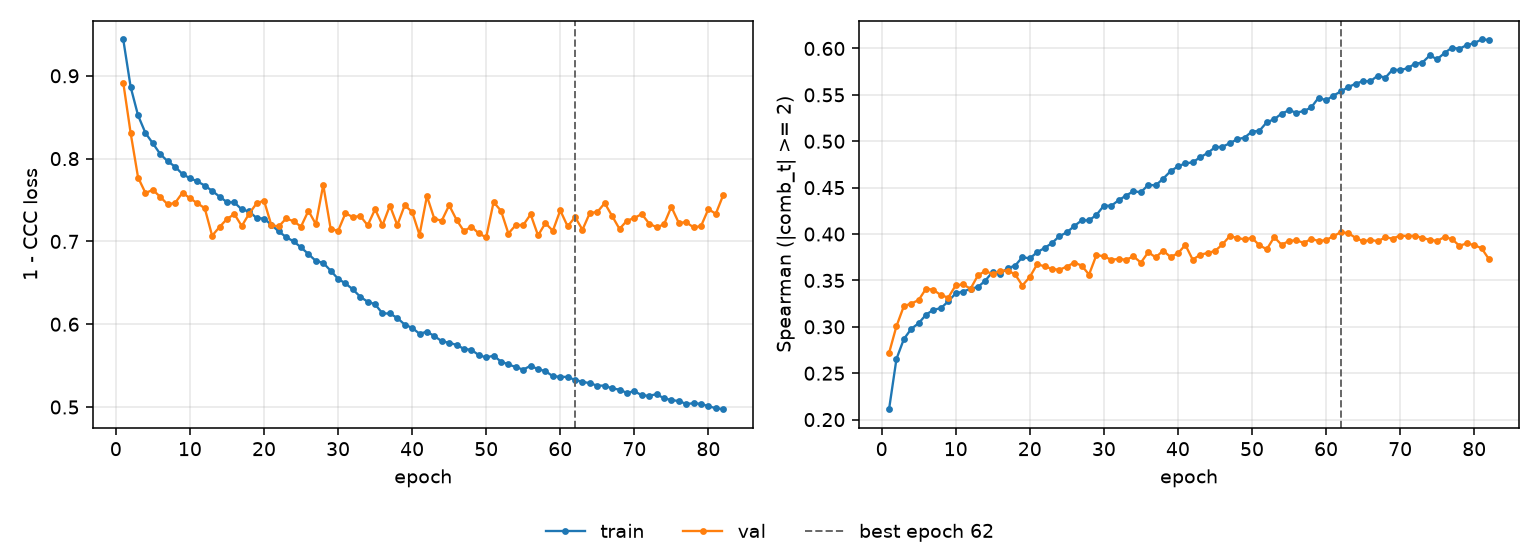

Values plotted in this chart, from the file beside it:
epoch, tr_loss, vl_loss, tr_sp, vl_sp, is_best
1, 0.9439, 0.8918, 0.2112, 0.2718, False
2, 0.8864, 0.8307, 0.2654, 0.3007, False
3, 0.8521, 0.7772, 0.2868, 0.3224, False
4, 0.8309, 0.7585, 0.2978, 0.325, False
5, 0.8183, 0.7623, 0.3039, 0.3289, False
6, 0.8054, 0.7537, 0.3132, 0.3412, False
7, 0.7968, 0.7447, 0.3184, 0.3398, False
8, 0.7902, 0.7465, 0.3201, 0.3341, False
9, 0.7812, 0.7588, 0.3275, 0.3316, False
10, 0.7764, 0.7522, 0.3361, 0.3447, False
11, 0.7725, 0.7461, 0.338, 0.3457, False
12, 0.7674, 0.7401, 0.341, 0.341, False
13, 0.761, 0.7069, 0.3428, 0.3555, False
14, 0.754, 0.7174, 0.3498, 0.3602, False
15, 0.7474, 0.7271, 0.3594, 0.3567, False
16, 0.7471, 0.733, 0.3568, 0.3605, False
17, 0.7386, 0.7186, 0.3634, 0.3606, False
18, 0.7361, 0.7335, 0.3657, 0.3567, False
19, 0.7282, 0.746, 0.3751, 0.3445, False
20, 0.7276, 0.7493, 0.3737, 0.3537, False
21, 0.72, 0.7195, 0.3805, 0.3675, False
22, 0.712, 0.7181, 0.3849, 0.3651, False
23, 0.7051, 0.7278, 0.3903, 0.3624, False
24, 0.7, 0.7243, 0.3978, 0.3615, False
25, 0.6928, 0.7179, 0.4017, 0.3649, False
26, 0.6847, 0.737, 0.4086, 0.3692, False
27, 0.6764, 0.7208, 0.4147, 0.366, False
28, 0.6741, 0.7682, 0.4149, 0.3563, False
29, 0.6646, 0.7154, 0.4205, 0.3774, False
30, 0.6549, 0.7125, 0.4306, 0.376, False
31, 0.6492, 0.734, 0.4304, 0.3723, False
32, 0.6421, 0.7294, 0.4365, 0.3731, False
33, 0.6331, 0.7307, 0.4415, 0.3723, False
34, 0.6271, 0.7194, 0.4462, 0.3759, False
35, 0.6242, 0.7388, 0.445, 0.3692, False
36, 0.613, 0.7196, 0.4531, 0.3805, False
37, 0.613, 0.7432, 0.4524, 0.3748, False
38, 0.6075, 0.7197, 0.4596, 0.3821, False
39, 0.5996, 0.7436, 0.4677, 0.3753, False
40, 0.5956, 0.7357, 0.4729, 0.3791, False
41, 0.5885, 0.7078, 0.4761, 0.3883, False
42, 0.591, 0.7547, 0.4773, 0.3723, False
43, 0.5857, 0.7273, 0.4827, 0.3777, False
44, 0.5795, 0.725, 0.4872, 0.3796, False
45, 0.5775, 0.7437, 0.4935, 0.3817, False
46, 0.5751, 0.726, 0.4941, 0.3887, False
47, 0.5702, 0.7123, 0.4978, 0.3977, False
48, 0.5691, 0.7179, 0.5021, 0.3958, False
49, 0.5627, 0.7096, 0.5039, 0.3943, False
50, 0.5598, 0.7049, 0.5105, 0.3958, False
51, 0.562, 0.7475, 0.5112, 0.3878, False
52, 0.5549, 0.737, 0.5205, 0.3836, False
53, 0.5514, 0.7095, 0.5236, 0.3967, False
54, 0.5483, 0.7198, 0.5298, 0.3884, False
55, 0.5452, 0.7197, 0.5333, 0.3926, False
56, 0.5498, 0.7327, 0.5308, 0.3933, False
57, 0.5457, 0.7072, 0.5325, 0.3904, False
58, 0.5434, 0.7221, 0.5364, 0.3948, False
59, 0.5371, 0.7128, 0.547, 0.3925, False
60, 0.5366, 0.7375, 0.544, 0.3935, False
... 22 more rows
